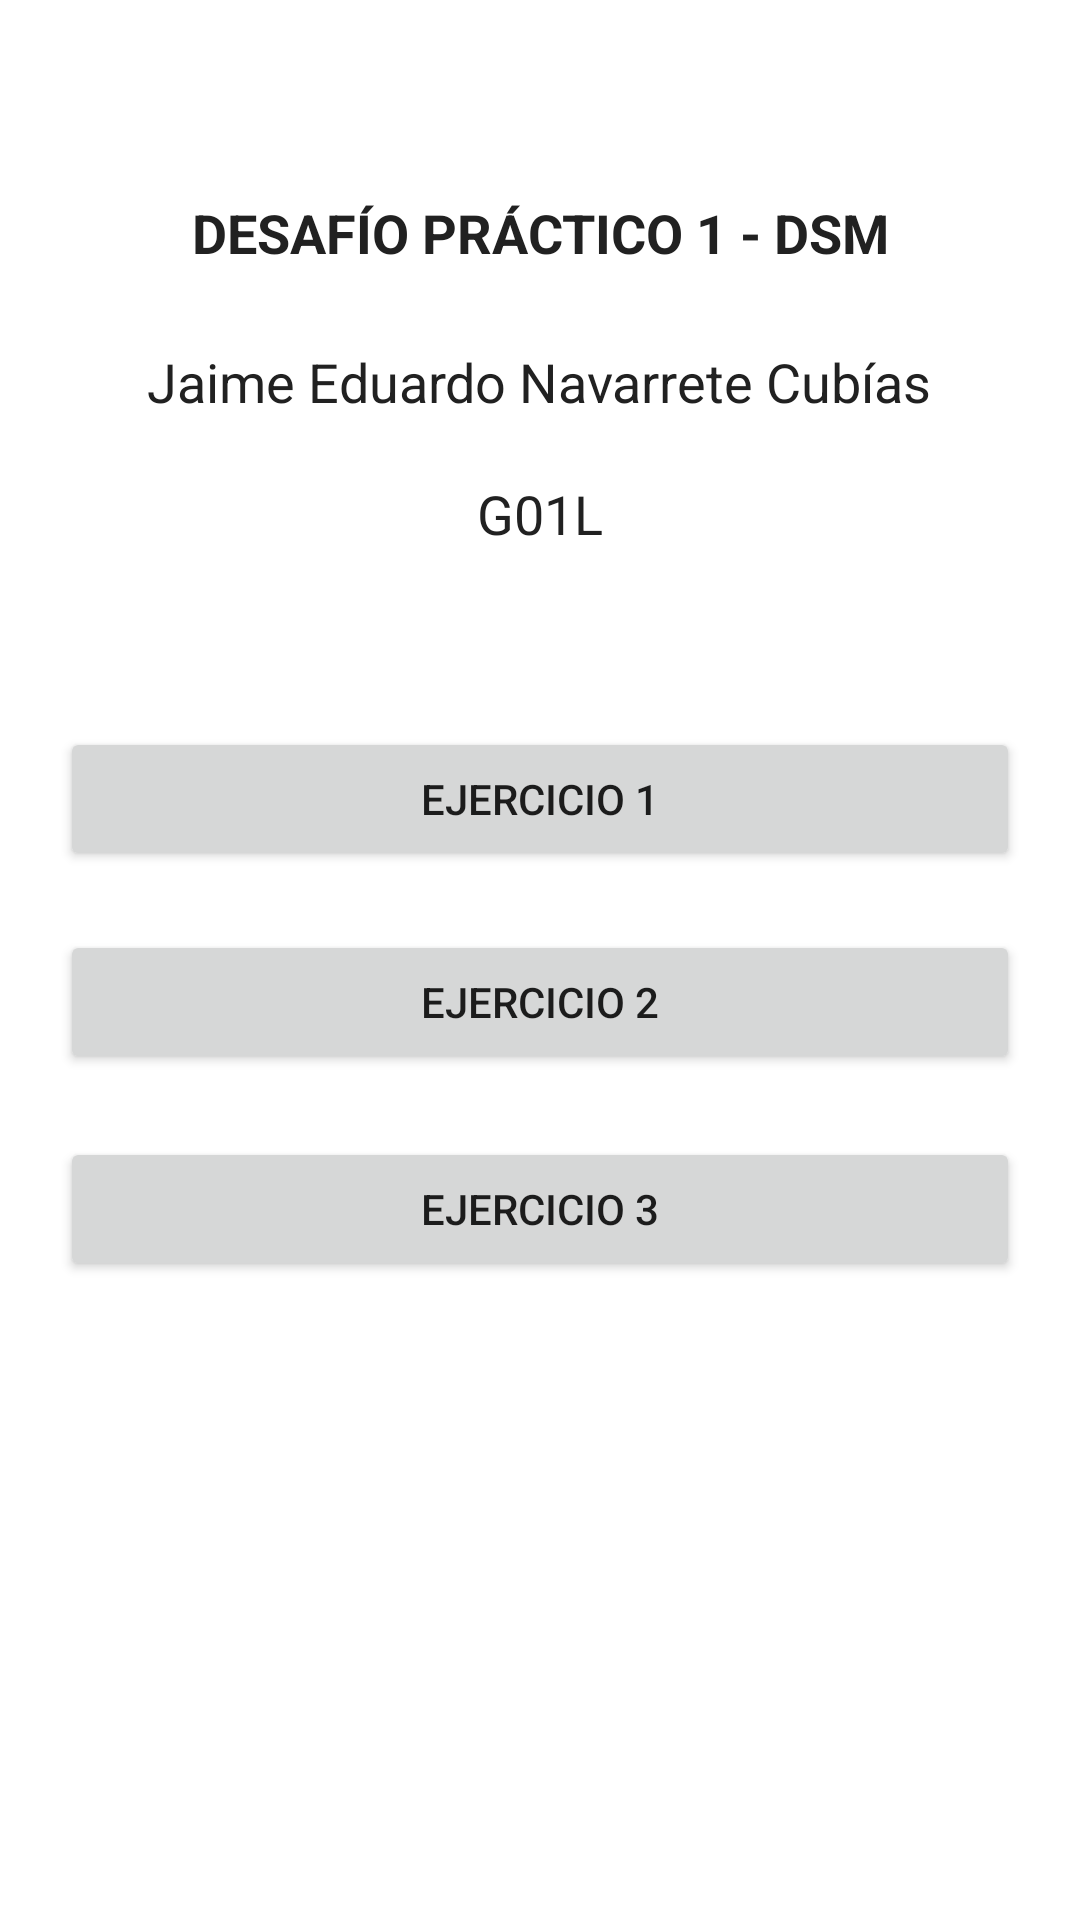

Here is an Android app screen rendered from its layout file. Give the layout XML and the strings, colors and styles it references.
<!-- AndroidManifest.xml: application theme Theme.DesafioPractico1DSM -->
<!-- res/layout/activity_main.xml -->
<?xml version="1.0" encoding="utf-8"?>
<androidx.constraintlayout.widget.ConstraintLayout xmlns:android="http://schemas.android.com/apk/res/android"
    xmlns:app="http://schemas.android.com/apk/res-auto"
    xmlns:tools="http://schemas.android.com/tools"
    android:layout_width="match_parent"
    android:layout_height="match_parent"
    tools:context=".MainActivity">

    <TextView
        android:id="@+id/textView3"
        android:layout_width="wrap_content"
        android:layout_height="wrap_content"
        android:text="DESAFÍO PRÁCTICO 1 - DSM"
        android:textColor="#212121"
        android:textSize="18dp"
        android:textStyle="bold"
        app:layout_constraintBottom_toBottomOf="parent"
        app:layout_constraintEnd_toEndOf="parent"
        app:layout_constraintStart_toStartOf="parent"
        app:layout_constraintTop_toTopOf="parent"
        app:layout_constraintVertical_bias="0.106" />

    <TextView
        android:id="@+id/textView2"
        android:layout_width="wrap_content"
        android:layout_height="wrap_content"
        android:text="Jaime Eduardo Navarrete Cubías"
        android:textColor="#212121"
        android:textSize="18dp"
        app:layout_constraintBottom_toBottomOf="parent"
        app:layout_constraintEnd_toEndOf="parent"
        app:layout_constraintHorizontal_bias="0.497"
        app:layout_constraintStart_toStartOf="parent"
        app:layout_constraintTop_toBottomOf="@+id/textView3"
        app:layout_constraintVertical_bias="0.048" />

    <TextView
        android:id="@+id/textView4"
        android:layout_width="wrap_content"
        android:layout_height="wrap_content"
        android:text="G01L"
        android:textColor="#212121"
        android:textSize="18dp"
        app:layout_constraintBottom_toBottomOf="parent"
        app:layout_constraintEnd_toEndOf="parent"
        app:layout_constraintStart_toStartOf="parent"
        app:layout_constraintTop_toBottomOf="@+id/textView2"
        app:layout_constraintVertical_bias="0.041" />

    <Button
        android:id="@+id/btnEjercicio1"
        android:layout_width="match_parent"
        android:layout_height="wrap_content"
        android:text="Ejercicio 1"
        android:layout_marginHorizontal="20dp"
        app:layout_constraintBottom_toBottomOf="parent"
        app:layout_constraintEnd_toEndOf="parent"
        app:layout_constraintStart_toStartOf="parent"
        app:layout_constraintTop_toBottomOf="@+id/textView4"
        app:layout_constraintVertical_bias="0.144" />

    <Button
        android:id="@+id/btnEjercicio2"
        android:layout_width="match_parent"
        android:layout_height="wrap_content"
        android:layout_marginHorizontal="20dp"
        android:text="Ejercicio 2"
        app:layout_constraintBottom_toBottomOf="parent"
        app:layout_constraintEnd_toEndOf="parent"
        app:layout_constraintStart_toStartOf="parent"
        app:layout_constraintTop_toBottomOf="@+id/btnEjercicio1"
        app:layout_constraintVertical_bias="0.065" />

    <Button
        android:id="@+id/btnEjercicio3"
        android:layout_width="match_parent"
        android:layout_height="wrap_content"
        android:layout_marginHorizontal="20dp"
        android:text="Ejercicio 3"
        app:layout_constraintBottom_toBottomOf="parent"
        app:layout_constraintEnd_toEndOf="parent"
        app:layout_constraintStart_toStartOf="parent"
        app:layout_constraintTop_toBottomOf="@+id/btnEjercicio2"
        app:layout_constraintVertical_bias="0.09" />

</androidx.constraintlayout.widget.ConstraintLayout>
<!-- resources referenced by this layout -->
<resources>
  <style name="Theme.DesafioPractico1DSM" parent="Theme.MaterialComponents.DayNight.DarkActionBar">
          
          <item name="colorPrimary">@color/purple_500</item>
          <item name="colorPrimaryVariant">@color/purple_700</item>
          <item name="colorOnPrimary">@color/white</item>
          
          <item name="colorSecondary">@color/teal_200</item>
          <item name="colorSecondaryVariant">@color/teal_700</item>
          <item name="colorOnSecondary">@color/black</item>
          
          <item name="android:statusBarColor" tools:targetApi="l">?attr/colorPrimaryVariant</item>
          
      </style>
  <!-- not gathered from this repository: default colours our renderer supplied (Android Studio template values) -->
  <color name="purple_500">#FF6200EE</color>
  <color name="purple_700">#FF3700B3</color>
  <color name="teal_200">#FF03DAC5</color>
  <color name="teal_700">#FF018786</color>
  <color name="black">#FF000000</color>
  <color name="white">#FFFFFFFF</color>
</resources>
